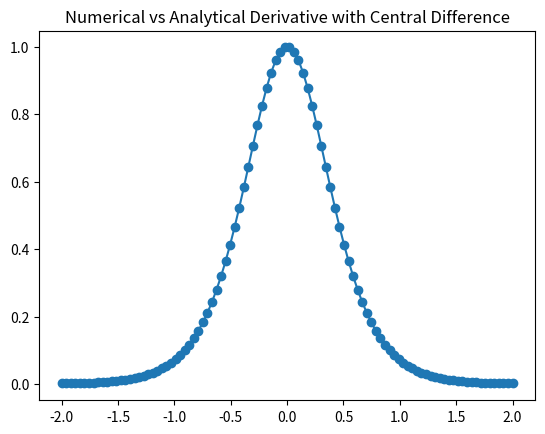

The matplotlib source for this figure:
# -*- coding: utf-8 -*-
"""
Created on Mon Feb 22 10:25:15 2021

[redacted]
"""

import numpy as np
import matplotlib.pyplot as plt

#Numerical derivative
def f(x):
    return 1 + .5 * np.tanh(2*x)

n = np.linspace(-2,2,100)
h = 1e-5

f_prime = (f(n + h/2) - f(n - h/2))/h
#print(f_prime)


#Analytical derivative 
def g(x):
    return 1/(np.cosh(2*x)**2)

p = np.linspace(-2,2,100)

#print(g(p))

#Plot Analytic vs Numerical
plt.title("Numerical vs Analytical Derivative with Central Difference")

plt.plot(n, f_prime)
plt.scatter(p, g(p))
plt.show()
